Photos from the image-classification dataset "gesture" in the GitHub repository wkyle251/SmartMirror. Its 9 classes are: bunny hand gesture, down gesture, five fingers gesture, four fingers gesture, left gesture, one finger gesture, right gesture, three fingers gesture, two fingers gesture.

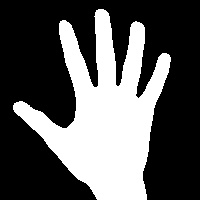
Label: five fingers gesture

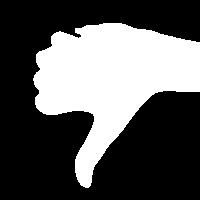
Label: down gesture

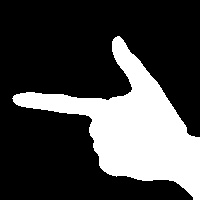
Label: left gesture

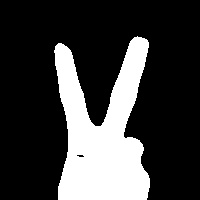
Label: two fingers gesture

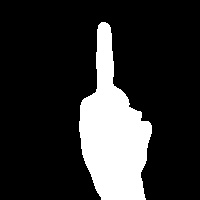
Label: one finger gesture

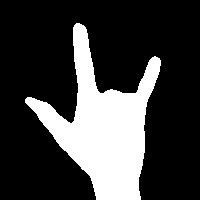
Label: bunny hand gesture
